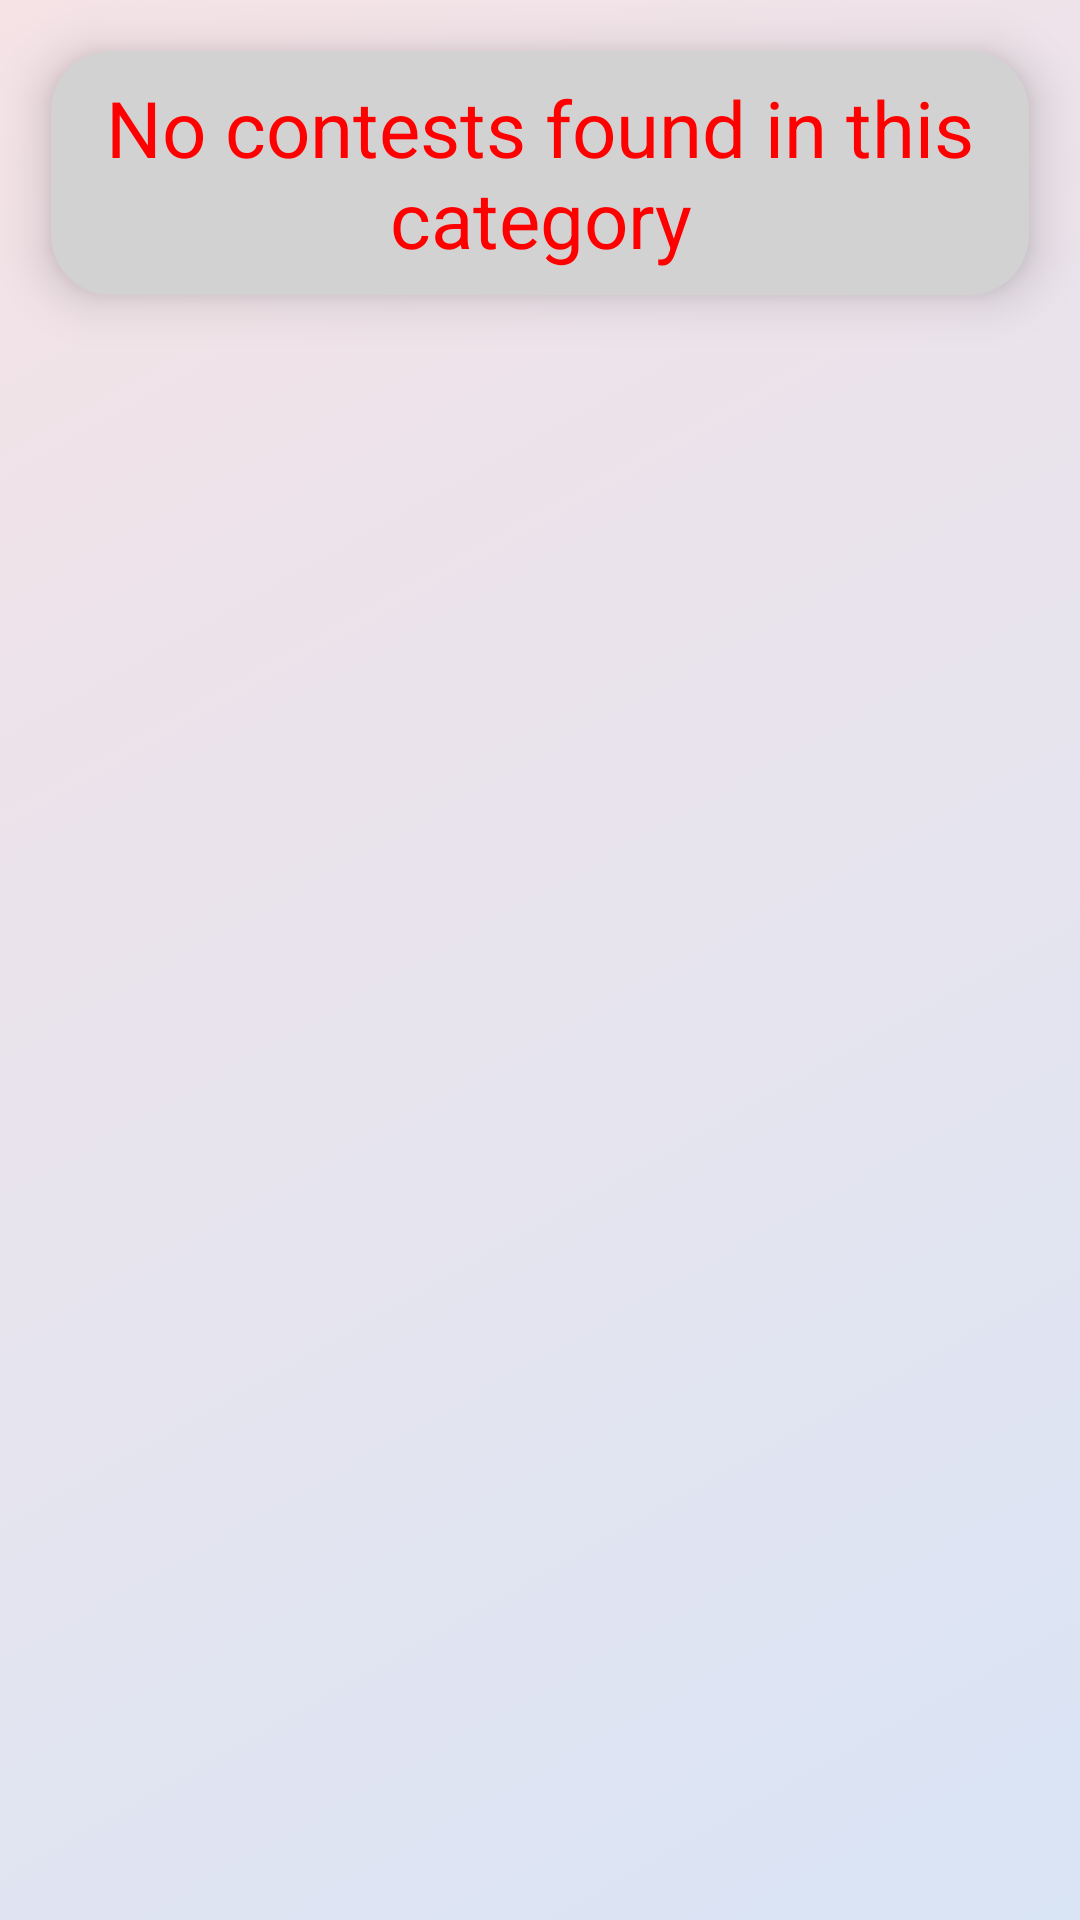

Here is an Android app screen rendered from its layout file. Give the layout XML and the strings, colors and styles it references.
<!-- AndroidManifest.xml: application theme AppTheme -->
<!-- res/layout/fragment_ongoing.xml -->
<?xml version="1.0" encoding="utf-8"?>
<FrameLayout xmlns:android="http://schemas.android.com/apk/res/android"
    xmlns:tools="http://schemas.android.com/tools"
    android:layout_width="match_parent"
    android:layout_height="match_parent"
    xmlns:app="http://schemas.android.com/apk/res-auto"
    android:layout_margin="17dp"
    android:background="@drawable/background_ongoing"
    android:orientation="vertical"
    tools:context=".Ongoing">

    
    <androidx.recyclerview.widget.RecyclerView
        android:id="@+id/recycler_ongoing"
        android:layout_width="match_parent"
        android:layout_height="match_parent" />

    <androidx.cardview.widget.CardView
        android:id="@+id/not_found"
        android:layout_width="match_parent"
        android:layout_height="wrap_content"
        android:layout_margin="17dp"
        app:cardBackgroundColor="#D3D2D2"
        app:cardCornerRadius="20dp"
        app:cardElevation="10dp">

        <TextView
            android:layout_width="match_parent"
            android:layout_height="wrap_content"
            android:layout_margin="8dp"
            android:gravity="center_horizontal"
            android:text="No contests found in this category"
            android:textAlignment="center"
            android:textColor="#FF0000"
            android:textSize="26sp" />

    </androidx.cardview.widget.CardView>

</FrameLayout>
<!-- resources referenced by this layout -->
<resources>
  <!-- drawable background_ongoing (drawable) -->
  <?xml version="1.0" encoding="UTF-8"?>
  <selector xmlns:android="http://schemas.android.com/apk/res/android">
      <item>
          <shape>
              <gradient
                  android:angle="315"
                  android:endColor="#D9E4F5"
                  android:startColor="#F5E3E6" />
          </shape>
      </item>
  </selector>
  <style name="AppTheme" parent="Theme.MaterialComponents.Light.DarkActionBar">
          
          <item name="colorPrimary">@color/colorPrimary</item>
          <item name="colorPrimaryDark">@color/colorPrimaryDark</item>
          <item name="colorAccent">@color/colorAccent</item>
  
      </style>
  <color name="colorPrimary">#77DD77</color>
  <color name="colorPrimaryDark">#141518</color>
  <color name="colorAccent">#03C03C</color>
</resources>
